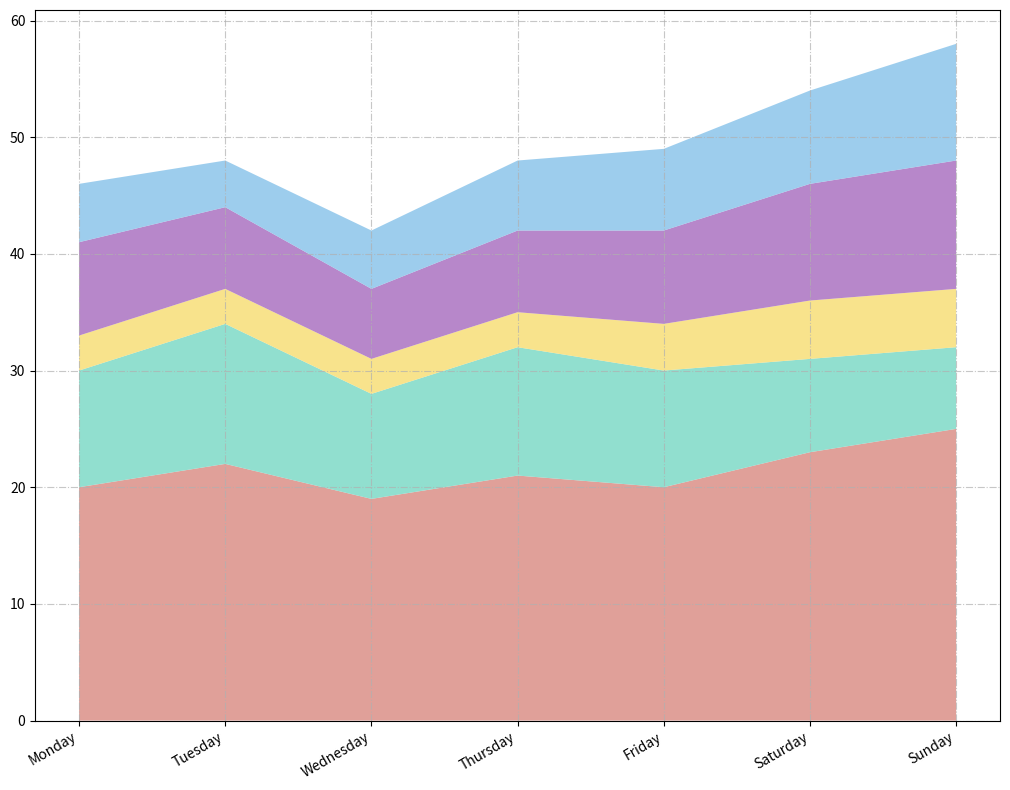

Source code (Python):
import matplotlib.pyplot as plt
import numpy as np

days = ['Monday', 'Tuesday', 'Wednesday', 'Thursday', 'Friday', 'Saturday', 'Sunday']

heating = [20, 22, 19, 21, 20, 23, 25]
cooling = [10, 12, 9, 11, 10, 8, 7]
lighting = [3, 3, 3, 3, 4, 5, 5]
appliances = [8, 7, 6, 7, 8, 10, 11]
entertainment = [5, 4, 5, 6, 7, 8, 10]

energy_stack = np.row_stack((heating, cooling, lighting, appliances, entertainment))

fig, ax = plt.subplots(figsize=(12, 8))

ax.stackplot(days, energy_stack,
             colors=['#D98880', '#76D7C4', '#F7DC6F', '#A569BD', '#85C1E9'], alpha=0.8)

ax.grid(True, linestyle='-.', alpha=0.7)

plt.xticks(rotation=30, ha='right')
plt.tight_layout(rect=[0, 0, 0.85, 1])
plt.show()
